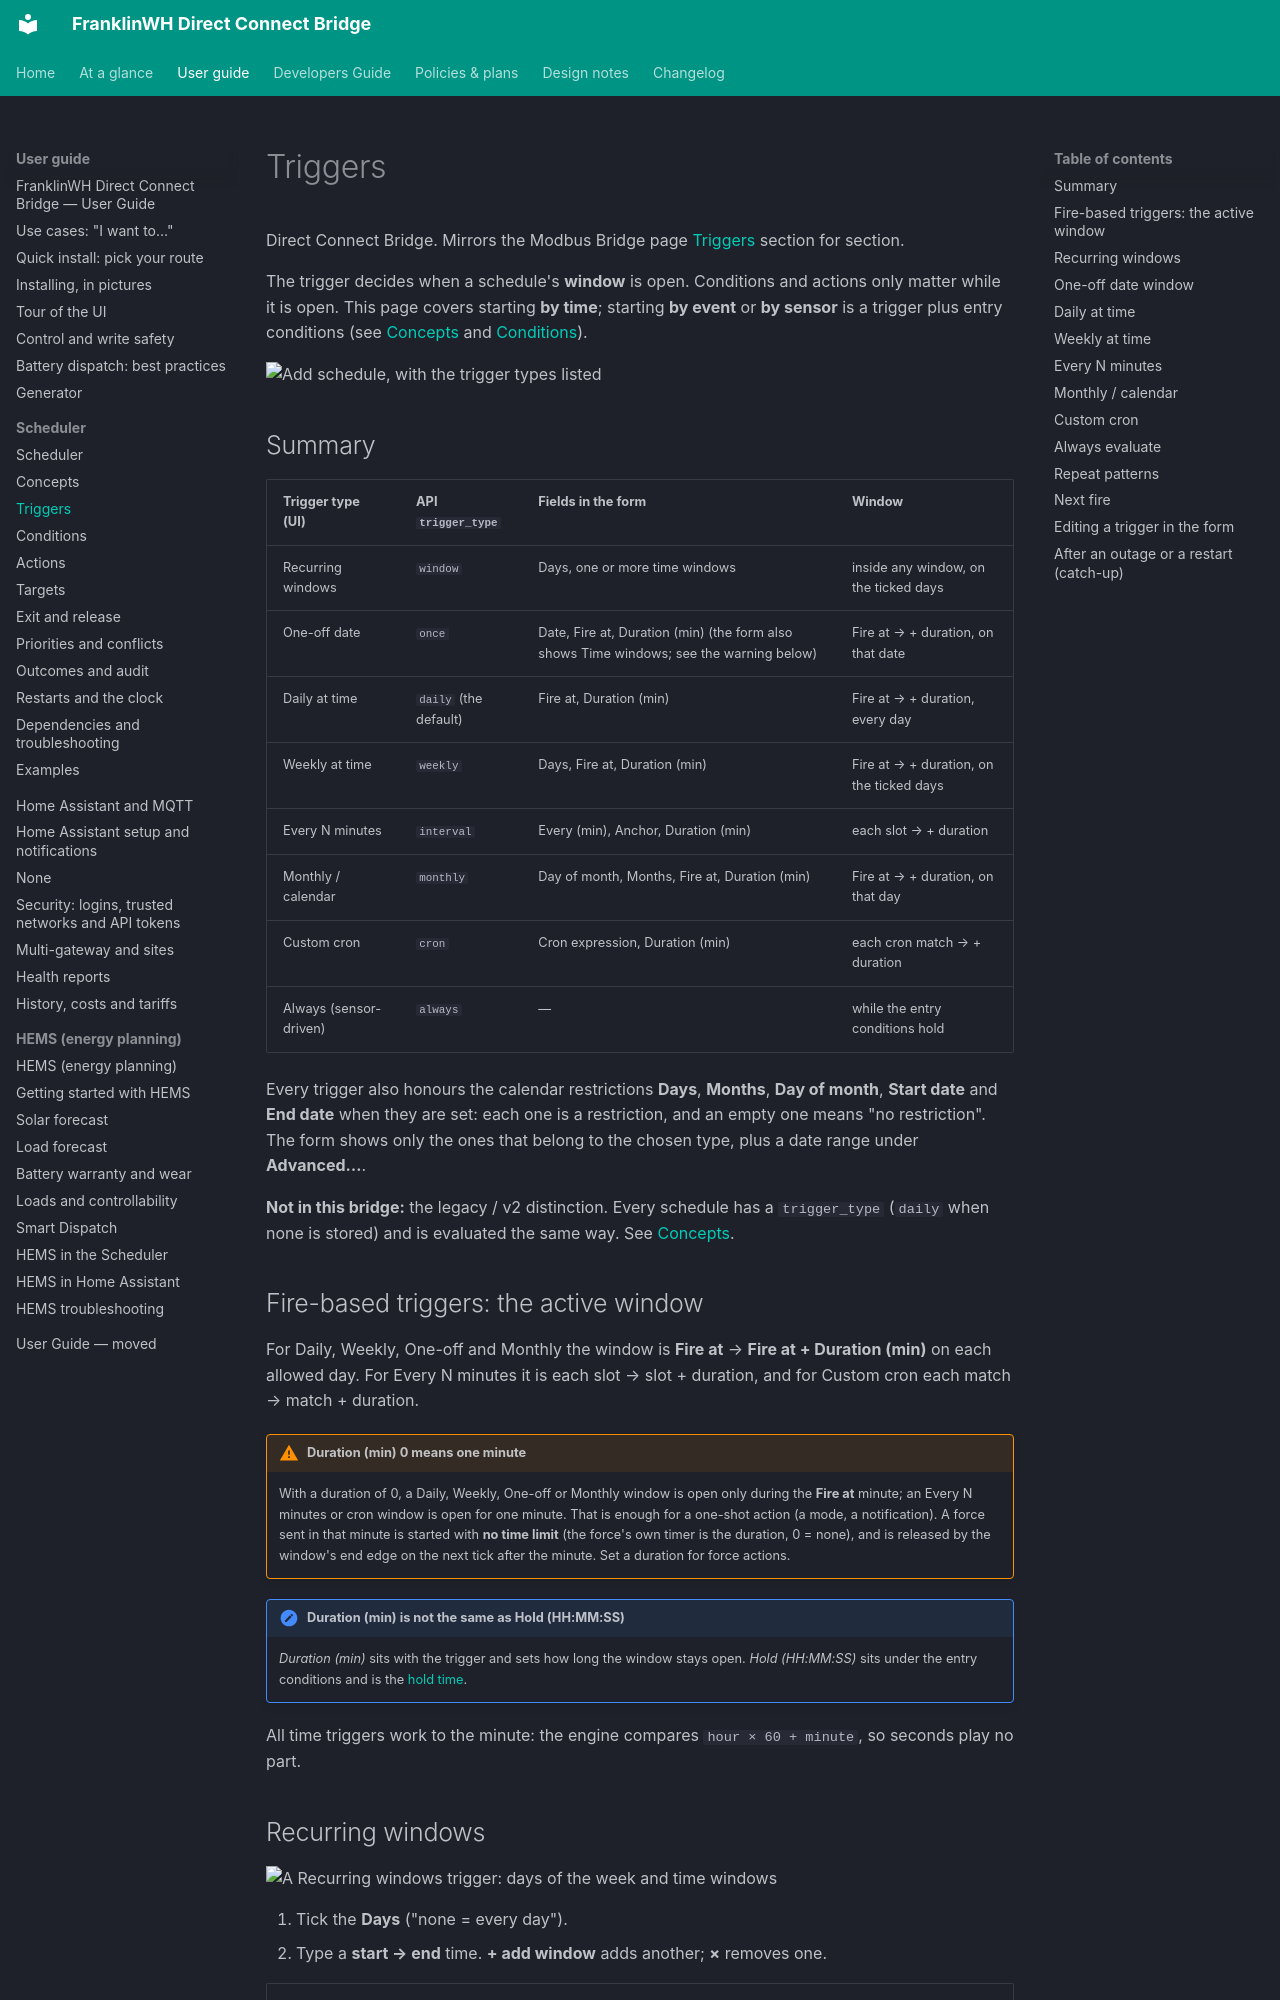

repository: david2069/franklinwh-direct-connect-bridge · page: guide/scheduler/triggers/index.html · generator: mkdocs

# Triggers

Direct Connect Bridge. Mirrors the Modbus Bridge page
[Triggers](https://david2069.github.io/franklinwh-modbus-bridge/user/scheduler/triggers/) section
for section.

The trigger decides when a schedule's **window** is open. Conditions and actions only matter
while it is open. This page covers starting **by time**; starting **by event** or **by
sensor** is a trigger plus entry conditions (see [Concepts](concepts.md#three-ways-to-start)
and [Conditions](conditions.md)).

![Add schedule, with the trigger types listed](../../images/scheduler/01-trigger-types.png)

## Summary

| Trigger type (UI) | API `trigger_type` | Fields in the form | Window |
|---|---|---|---|
| Recurring windows | `window` | Days, one or more time windows | inside any window, on the ticked days |
| One-off date | `once` | Date, Fire at, Duration (min) (the form also shows Time windows; see the warning below) | Fire at → + duration, on that date |
| Daily at time | `daily` (the default) | Fire at, Duration (min) | Fire at → + duration, every day |
| Weekly at time | `weekly` | Days, Fire at, Duration (min) | Fire at → + duration, on the ticked days |
| Every N minutes | `interval` | Every (min), Anchor, Duration (min) | each slot → + duration |
| Monthly / calendar | `monthly` | Day of month, Months, Fire at, Duration (min) | Fire at → + duration, on that day |
| Custom cron | `cron` | Cron expression, Duration (min) | each cron match → + duration |
| Always (sensor-driven) | `always` | — | while the entry conditions hold |

Every trigger also honours the calendar restrictions **Days**, **Months**, **Day of month**,
**Start date** and **End date** when they are set: each one is a restriction, and an empty one
means "no restriction". The form shows only the ones that belong to the chosen type, plus a
date range under **Advanced…**.
<!-- @b TRG-49 ;; src: scheduler.py:426-455, scheduler.py:1997-2004 ;; untested ;; write: yes ;; b: The tick applies the calendar restrictions (days, months, day of month, date range) to every trigger type, interval, cron and always included ;; test: unit: interval entry with days [0] is not due on a Tuesday; always entry with an end_date in the past never fires -->

**Not in this bridge:** the legacy / v2 distinction. Every schedule has a `trigger_type`
(`daily` when none is stored) and is evaluated the same way. See
[Concepts](concepts.md#legacy-and-v2-entries).

## Fire-based triggers: the active window

For Daily, Weekly, One-off and Monthly the window is **Fire at** → **Fire at + Duration
(min)** on each allowed day. For Every N minutes it is each slot → slot + duration, and for
Custom cron each match → match + duration.
<!-- @b TRG-01 ;; src: scheduler.py:297-321, scheduler.py:369-392 ;; tested: tests/test_scheduler.py::test_due_reports_why_it_did_not_fire ;; write: yes ;; b: A fire-based entry is open from Fire at to Fire at + duration_min (each slot or cron match for interval and cron) ;; test: -->

!!! warning "Duration (min) 0 means one minute"
    With a duration of 0, a Daily, Weekly, One-off or Monthly window is open only during the
    **Fire at** minute; an Every N minutes or cron window is open for one minute. That is
    enough for a one-shot action (a mode, a notification). A force sent in that minute is
    started with **no time limit** (the force's own timer is the duration, 0 = none), and is
    released by the window's end edge on the next tick after the minute. Set a duration for
    force actions.
<!-- @b TRG-02 ;; src: scheduler.py:314-317, scheduler.py:332-366, scheduler.py:2409-2413, scheduler.py:2011-2033 ;; untested ;; write: yes ;; b: A duration of 0 opens the window for the one Fire at minute (one minute for interval and cron); a force sent then has no timer and is released at the next tick after the minute ;; test: unit: tick a duration-0 force entry at hh:mm:10 and hh:(mm+1):10; assert Force then Release -->

!!! note "Duration (min) is not the same as Hold (HH:MM:SS)"
    *Duration (min)* sits with the trigger and sets how long the window stays open.
    *Hold (HH:MM:SS)* sits under the entry conditions and is the
    [hold time](conditions.md#hold-for-dwell).

All time triggers work to the minute: the engine compares `hour × 60 + minute`, so seconds
play no part.
<!-- @b TRG-03 ;; src: scheduler.py:265-270, scheduler.py:384 ;; untested ;; write: no ;; b: Window tests compare minute-of-day; seconds are ignored ;; test: unit: window_now at 18:00:59 and 18:01:00 for a 18:00 duration-1 entry -->
